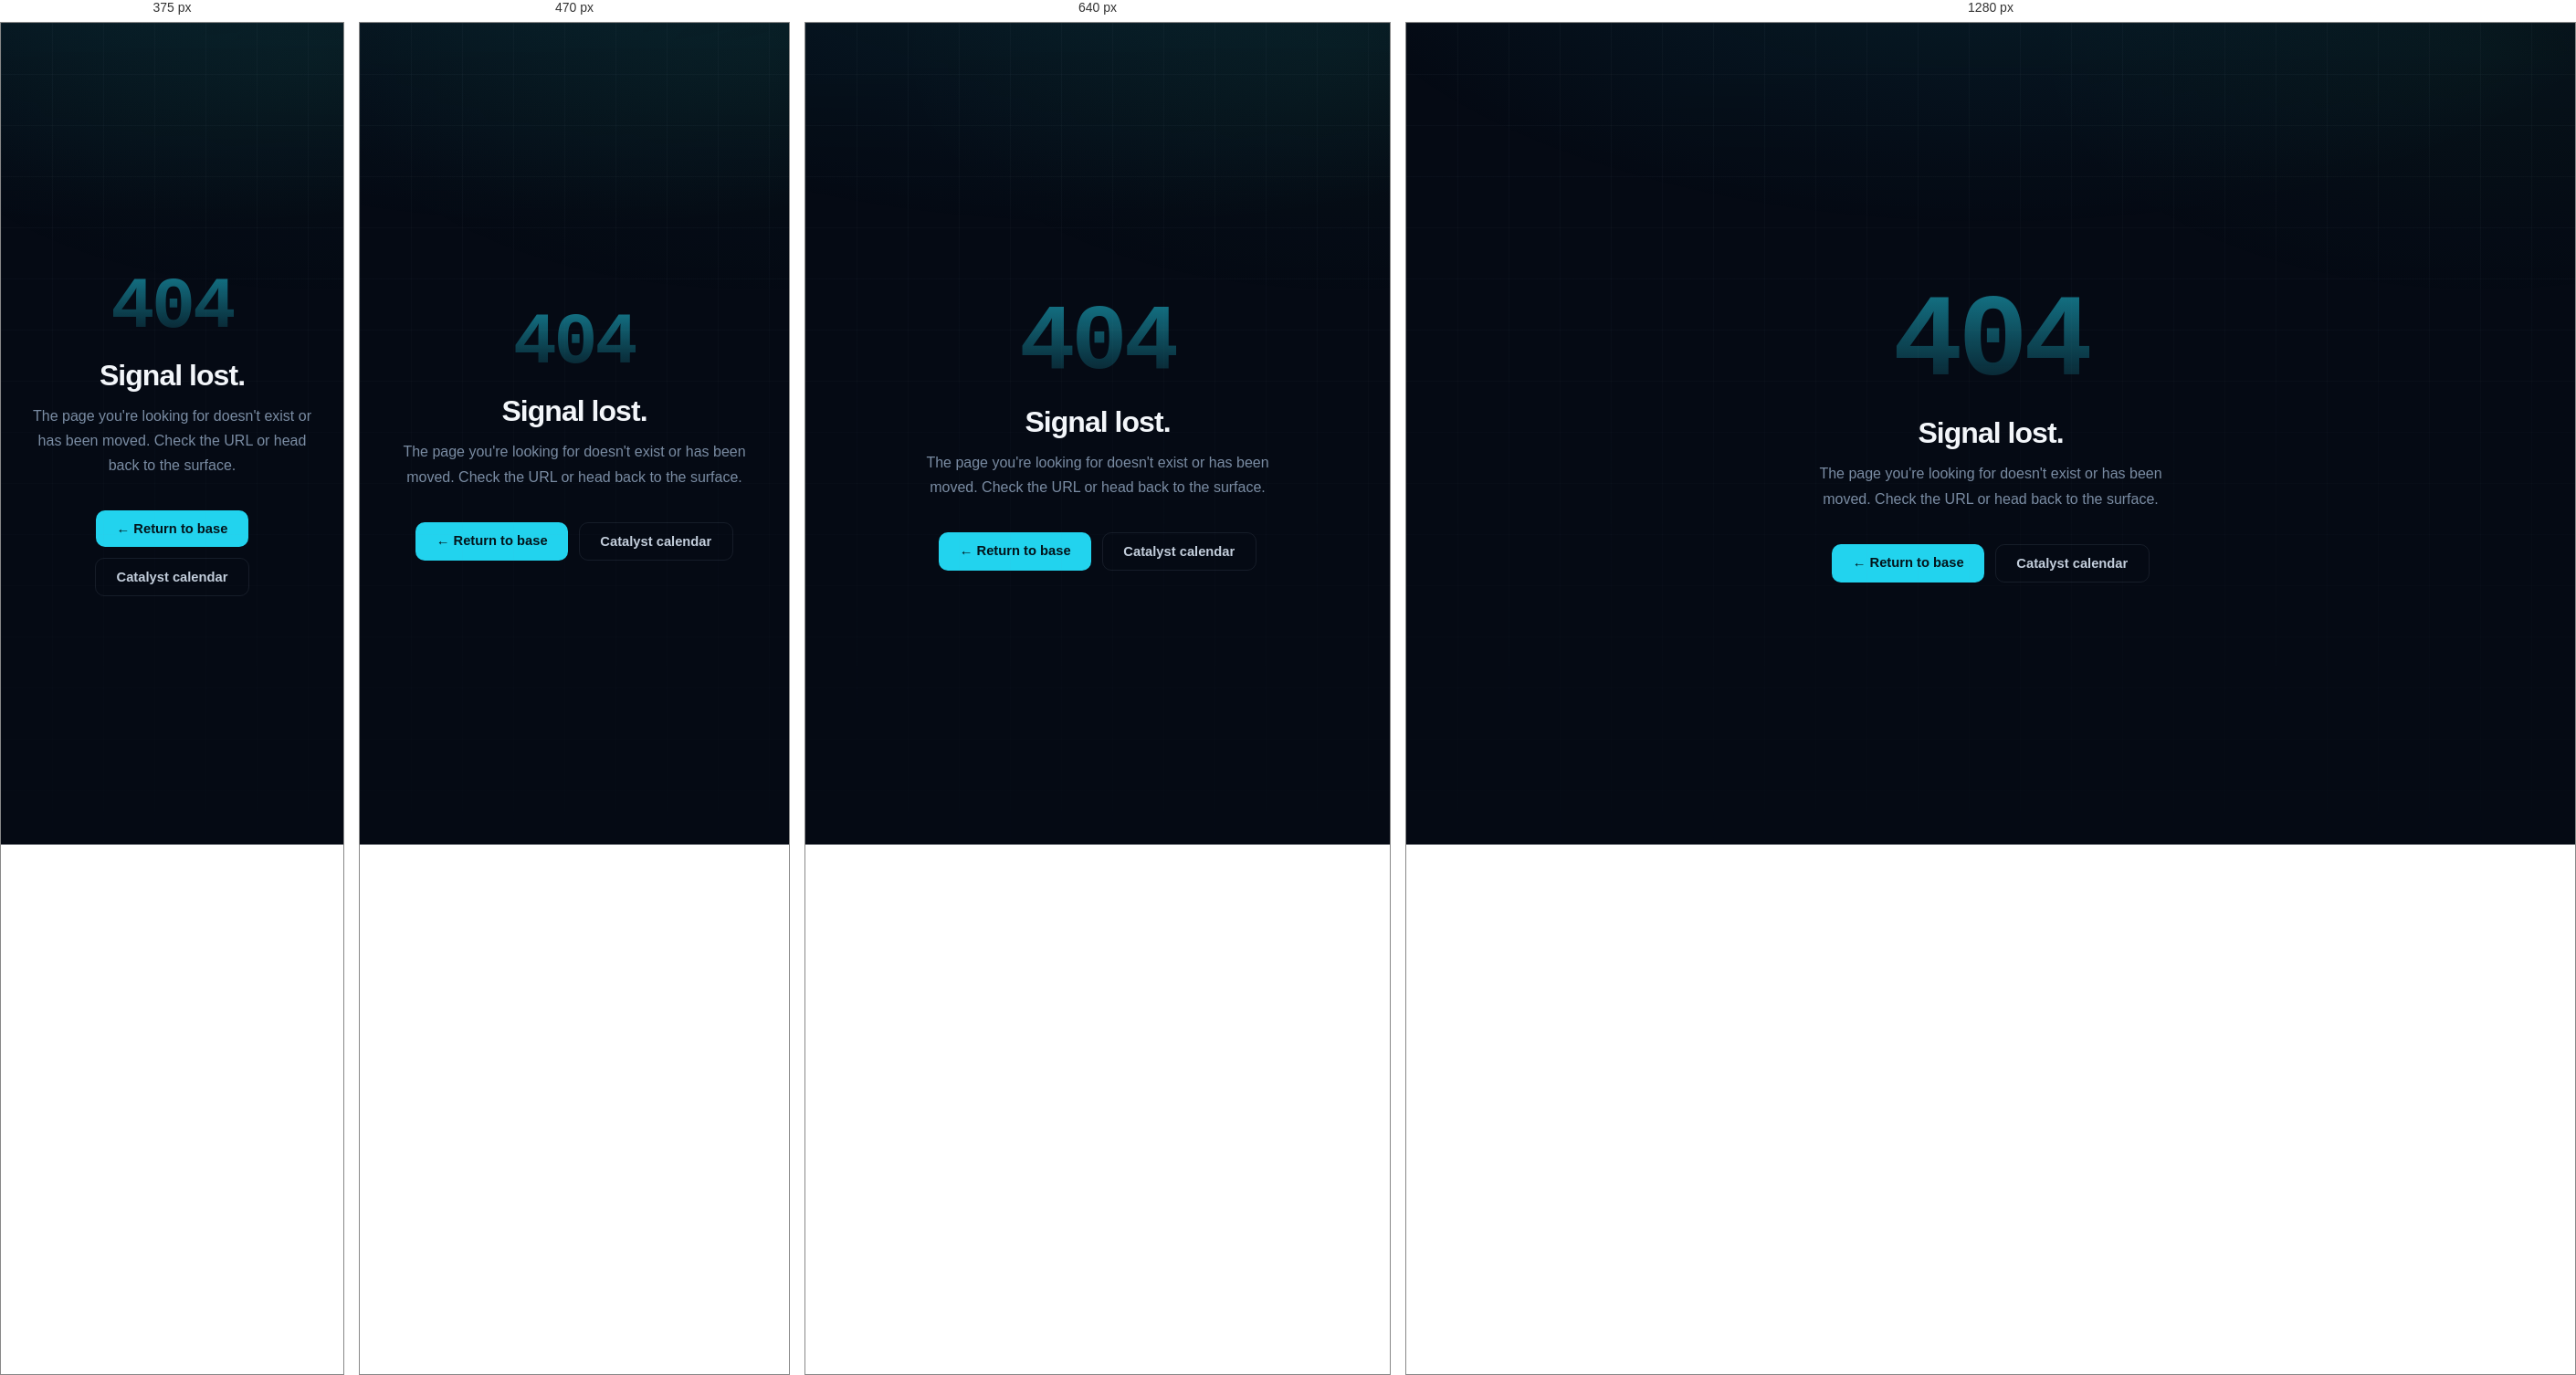
Rendered at 375 px, 470 px, 640 px and 1280 px, left to right.

<!-- file: 404.html -->
<!DOCTYPE html>
<html lang="en">
<head>
<!-- Google tag (gtag.js) -->
<script async src="https://www.googletagmanager.com/gtag/js?id=G-JTYLL5DC4Y"></script>
<script>window.dataLayer=window.dataLayer||[];function gtag(){dataLayer.push(arguments);}gtag('js',new Date());gtag('config','G-JTYLL5DC4Y');</script>
<meta charset="UTF-8">
<meta name="viewport" content="width=device-width, initial-scale=1.0">
<meta name="robots" content="noindex">
<title>404 — Submarine Catalyst</title>
<link rel="preconnect" href="https://fonts.googleapis.com">
<link rel="preconnect" href="https://fonts.gstatic.com" crossorigin>
<link href="https://fonts.googleapis.com/css2?family=Geist:wght@400;500;600;700&family=Geist+Mono:wght@400;500;600;700&display=swap" rel="stylesheet">
<style>
  :root { --navy:#040d1a; --deep:#07152b; --surface:#0b1f3a; --border:#1a3a5c; --accent:#00d4ff; --accent2:#00ff9d; --text:#c8dff0; --muted:#5a7a99; --white:#eaf4ff; --mono:'Space Mono',monospace; --serif:'DM Serif Display',serif; --sans:'DM Sans',sans-serif; }
  *,*::before,*::after{box-sizing:border-box;margin:0;padding:0;}
  body{background:var(--navy);color:var(--text);font-family:var(--sans);min-height:100vh;display:flex;flex-direction:column;align-items:center;justify-content:center;text-align:center;padding:2rem;}
  body::before{content:'';position:fixed;inset:0;background-image:linear-gradient(rgba(0,212,255,0.03) 1px,transparent 1px),linear-gradient(90deg,rgba(0,212,255,0.03) 1px,transparent 1px);background-size:40px 40px;pointer-events:none;}
  .code{font-family:var(--mono);font-size:clamp(5rem,16vw,8rem);font-weight:600;letter-spacing:-0.04em;line-height:1;margin-bottom:1rem;background:linear-gradient(180deg,rgba(34,211,238,0.55),rgba(34,211,238,0.05));-webkit-background-clip:text;background-clip:text;color:transparent;}
  .title{font-family:var(--serif);font-size:2rem;font-weight:600;letter-spacing:-0.03em;color:var(--white);margin-bottom:0.75rem;}
  .sub{font-size:1rem;color:var(--muted);margin-bottom:2.25rem;max-width:420px;line-height:1.7;}
  .actions{display:flex;gap:0.75rem;flex-wrap:wrap;justify-content:center;}
  .back{font-family:var(--sans);font-size:0.92rem;font-weight:600;color:#03141b;background:var(--accent);text-decoration:none;border-radius:10px;padding:0.75rem 1.4rem;transition:filter 0.2s,transform 0.2s;}
  .back:hover{filter:brightness(1.08);transform:translateY(-1px);}
  .back.ghost{color:var(--text);background:transparent;border:1px solid var(--hairline);}
  .back.ghost:hover{color:var(--white);border-color:rgba(148,163,184,0.35);}
</style>
<link rel="icon" href="/favicon.svg" type="image/svg+xml">
<meta name="theme-color" content="#050a14">
<link rel="stylesheet" href="/css/sc-theme.css?v=1">
<script src="/js/sc-ui.js?v=1" defer></script>
</head>
<body>
  <div class="code">404</div>
  <h1 class="title">Signal lost.</h1>
  <p class="sub">The page you're looking for doesn't exist or has been moved. Check the URL or head back to the surface.</p>
  <div class="actions">
    <a href="/" class="back">← Return to base</a>
    <a href="/calendar.html" class="back ghost">Catalyst calendar</a>
  </div>
</body>
</html>


/* @media block from sc-theme.css */
@media (max-width: 900px) {
  body > nav { justify-content: flex-start; padding-left: 1rem; padding-right: 1rem; gap: 0.5rem; }
  body > nav > .nav-logo { margin-right: auto; }
  nav .nav-links, nav .nav-center, nav .nav-right .nav-link, nav .nav-user { display: none !important; }
  nav.sc-has-menu .sc-menu-btn { display: inline-block; }
}

/* @media block from sc-theme.css */
@media (max-width: 560px) {
  .nav-wordmark { font-size: 0.72rem; letter-spacing: 0.1em; }
  .nav-logo .sonar-icon { width: 24px; height: 24px; }
  nav.sc-has-menu .nav-login { display: none; }
  nav .nav-right { font-size: 0.8rem; }
  /* Auth pages: "No account? Create one →" collapses to just the link */
  nav span.nav-right { font-size: 0; }
  nav span.nav-right > a { font-size: 0.85rem; }
}

/* @media block from sc-theme.css */
@media (max-width: 380px) {
  .nav-wordmark span { display: none; }
}

/* @media block from sc-theme.css */
@media (max-width: 720px) {
  body > footer { flex-direction: column; text-align: center; padding: 1.5rem 1.25rem; }
  body > footer > div { flex-wrap: wrap; justify-content: center; gap: 0.75rem 1.25rem !important; }
}

/* @media block from sc-theme.css */
@media (max-width: 768px) {
  .data-table { display: block; overflow-x: auto; -webkit-overflow-scrolling: touch; }
}

/* @media block from sc-theme.css */
@media (max-width: 1024px) {
  .dash-layout > .sidebar {
    display: flex;
    position: sticky;
    top: var(--nav-h);
    z-index: 60;
    height: auto;
    gap: 0.35rem;
    padding: 0.6rem 0.75rem;
    overflow-x: auto;
    overflow-y: hidden;
    border-right: 0;
    border-bottom: 1px solid var(--hairline);
    background: rgba(8, 16, 29, 0.92);
    -webkit-backdrop-filter: blur(14px);
            backdrop-filter: blur(14px);
    scrollbar-width: none;
  }
  .dash-layout > .sidebar::-webkit-scrollbar { display: none; }
  .dash-layout > .sidebar .sidebar-section { display: flex; gap: 0.35rem; margin: 0; flex-shrink: 0; }
  .dash-layout > .sidebar .sidebar-label { display: none; }
  .dash-layout > .sidebar .sidebar-item {
    width: auto;
    margin: 0;
    white-space: nowrap;
    padding: 0.45rem 0.8rem;
    border: 1px solid var(--hairline);
    border-radius: 999px;
    font-size: 0.8rem;
  }
  .dash-layout > .sidebar .sidebar-item.active { box-shadow: none; border-color: rgba(34, 211, 238, 0.45); }
}